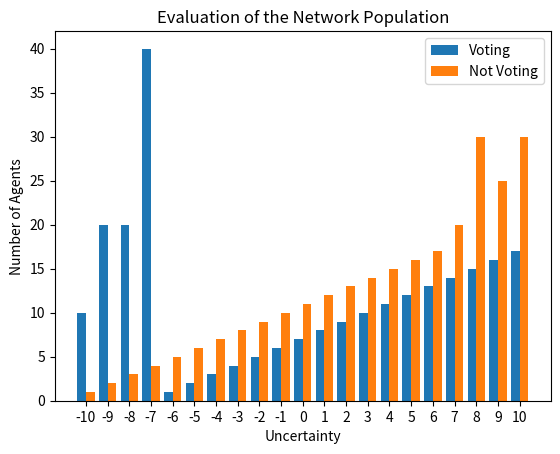

The script that saved this image:

import numpy as np 
import matplotlib.pyplot as plt 
  
X = range(-10, 11, 1)
for number in X:
    number /= 10

Ygirls = [10,20,20,40,1,2,3,4,5,6,7,8,9,10,11,12,13,14,15,16,17]
Zboys = [1,2,3,4,5,6,7,8,9,10,11,12,13,14,15,16,17,20,30,25,30]
  
X_axis = np.arange(len(X))
  
plt.bar(X_axis - 0.2, Ygirls, 0.4, label = 'Voting')
plt.bar(X_axis + 0.2, Zboys, 0.4, label = 'Not Voting')
  
plt.xticks(X_axis, X)
plt.xlabel("Uncertainty")
plt.ylabel("Number of Agents")
plt.title("Evaluation of the Network Population")
plt.legend()
plt.show()